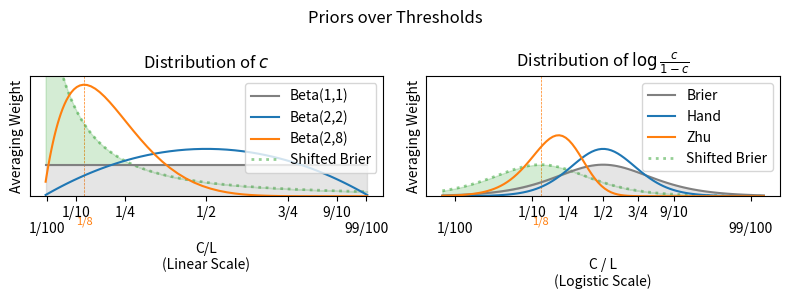

Reproduce this figure in Python.
import argparse
from matplotlib import pyplot as plt
import numpy as np
import scipy
from scipy.stats import beta

X_TICKS = [1.0 / 100, 1.0 / 10, 1.0 / 4.0, 1.0 / 2, 3.0 / 4, 9.0 / 10, 99.0 / 100]
X_TICK_LABELS = "\n1/100 1/10 1/4 1/2 3/4 9/10 \n99/100".split(" ")

def weights():
    z = np.linspace(-5, 5, 100)
    x = scipy.special.expit(z)
    one = x * 0 + 1
    beta00 = one / x / (1 - x) / 40
    lower = np.minimum(one, beta00)
    fig, axs = plt.subplots(1, 2, figsize=(8, 3))
    plt.sca(axs[0])

    color1 = plt.plot(x, one, label="Brier Score")[0].get_color()
    color2 = plt.plot(x, beta00, label="Log Loss")[0].get_color()
    plt.fill_between(x, one, lower, color=color1, alpha=0.2, zorder=-10)
    plt.fill_between(x, beta00, lower, color=color2, alpha=0.2, zorder=-10)
    plt.fill_between(x, one * 0, lower, color="black", alpha=0.2, zorder=-10)
    color3 = plt.plot(
        [0, 0.5, 0.5, 0.5, 1],
        [0.01, 0.01, 3, 0.01, 0.01],
        label="Accuracy",
        linewidth=2,
    )[0].get_color()
    plt.ylim([0, 3])
    plt.yticks([])
    plt.xlabel("C/L\n(Linear Scale)")
    plt.xticks(X_TICKS, X_TICK_LABELS)
    plt.legend(loc="upper right")
    plt.title("Distribution of $c$")

    plt.sca(axs[1])
    w = x * (1 - x)
    one = w
    beta00 = x * 0 + 0.1
    lower = np.minimum(one, beta00)
    plt.plot(z, one, color=color1, label="Brier Score")
    plt.plot(z, beta00, color=color2, label="Log Loss")
    plt.fill_between(z, one, lower, color=color1, alpha=0.2, zorder=-10)
    plt.fill_between(z, beta00, lower, color=color2, alpha=0.2, zorder=-10)
    plt.fill_between(z, one * 0, lower, color="black", alpha=0.2, zorder=-10)
    plt.plot(
        [-5, 0, 0, 0, 5],
        [0.001, 0.001, 2, 0.001, 0.001],
        color=color3,
        label="Accuracy",
        linewidth=2,
    )
    plt.ylim([0, 0.3])
    plt.yticks([])
    plt.xlabel("\nC / L\n(Logistic Scale)")
    plt.xticks(scipy.special.logit(X_TICKS), X_TICK_LABELS)
    plt.legend(loc="upper right")
    plt.title(r"Distribution of $\log \frac{c}{1-c}$")
    for ax in axs:
        plt.sca(ax)
        plt.ylabel("Averaging Weight")
    plt.suptitle("Two Ways of Thinking about Cost Distributions")
    plt.tight_layout()
    return plt.gca()


def weights_hand():
    z = np.linspace(-5, 5, 100)
    x = scipy.special.expit(z)
    one = x * 0 + 1
    beta00 = one / x / (1 - x) / 40
    beta22 = beta.pdf(x, 2, 2)
    beta28 = beta.pdf(x, 2, 8)
    shifted = 7 / (7 * x + 1 * (1 - x)) ** 2
    lower = np.minimum(one, beta00)
    fig, axs = plt.subplots(1, 2, figsize=(8, 3))
    plt.sca(axs[0])

    color1 = plt.plot(x, one, label="Beta(1,1)", color="gray")[0].get_color()
    color3 = plt.plot(x, beta22, label="Beta(2,2)")[0].get_color()
    color4 = plt.plot(x, beta28, label="Beta(2,8)")[0].get_color()
    color5 = plt.plot(
        x,
        shifted,
        label="Shifted Brier",
        alpha=0.5,
        linewidth=2,
        linestyle=":",
        zorder=-10,
    )[0].get_color()
    plt.axvline(x=1 / 8, color=color4, linestyle="--", lw=0.5, zorder=-10)
    plt.text(
        1 / 8,
        -0.8,
        "1/8",
        color=color4,
        fontsize=8,
        ha="center",
        va="center",
        rotation=0,
    )
    plt.fill_between(x, one, one * 0, color=color1, alpha=0.2, zorder=-10)
    plt.fill_between(
        x, shifted, np.minimum(shifted, one), color=color5, alpha=0.2, zorder=-10
    )
    plt.ylim([0, 3.8])
    plt.xlabel("C/L")
    plt.xticks(X_TICKS, X_TICK_LABELS)
    plt.legend(loc="upper right")
    plt.yticks([])
    plt.xlabel("C/L\n(Linear Scale)")
    plt.title("Distribution of $c$")

    plt.sca(axs[1])
    w = x * (1 - x)
    one = w
    beta00 = x * 0 + 0.1
    beta39 = beta.pdf(x, 2, 8)
    lower = np.minimum(one, beta00)
    plt.plot(z, one, color=color1, label="Brier")
    plt.plot(z, beta22 * w, color=color3, label="Hand")
    plt.plot(z, beta39 * w, color=color4, label="Zhu")
    plt.plot(
        z,
        shifted * w,
        color=color5,
        alpha=0.5,
        linewidth=2,
        linestyle=":",
        label="Shifted Brier",
        zorder=-10,
    )
    plt.axvline(
        x=scipy.special.logit(1 / 8), color=color4, linestyle="--", lw=0.5, zorder=-10
    )
    plt.text(
        scipy.special.logit(1 / 8),
        -0.2,
        "1/8",
        color=color4,
        fontsize=8,
        ha="center",
        va="center",
        rotation=0,
    )
    plt.fill_between(z, one, one * 0, color=color1, alpha=0.2, zorder=-10)
    plt.fill_between(
        z,
        shifted * w,
        np.minimum(shifted * w, one),
        color=color5,
        alpha=0.2,
        zorder=-10,
    )
    plt.ylim([0, 0.95])
    plt.xlabel("\nC / L\n(Logistic Scale)")
    plt.xticks(scipy.special.logit(X_TICKS), X_TICK_LABELS)
    plt.legend(loc="upper right")
    plt.yticks([])
    plt.title(r"Distribution of $\log \frac{c}{1-c}$")

    for ax in axs:
        plt.sca(ax)
        plt.ylabel("Averaging Weight")
    plt.suptitle("Priors over Thresholds")
    plt.tight_layout()
    return plt.gca()

if __name__ == "__main__":
  parser = argparse.ArgumentParser()
  parser.add_argument("--flag", action="store_true")
  parser.add_argument("--out", type=str)
  args = parser.parse_args()
  if args.flag:
    ax = weights()
  else:
    ax = weights_hand()
  if args.out:
    ax.figure.savefig(args.out)
  else:
    ax.figure.show()
